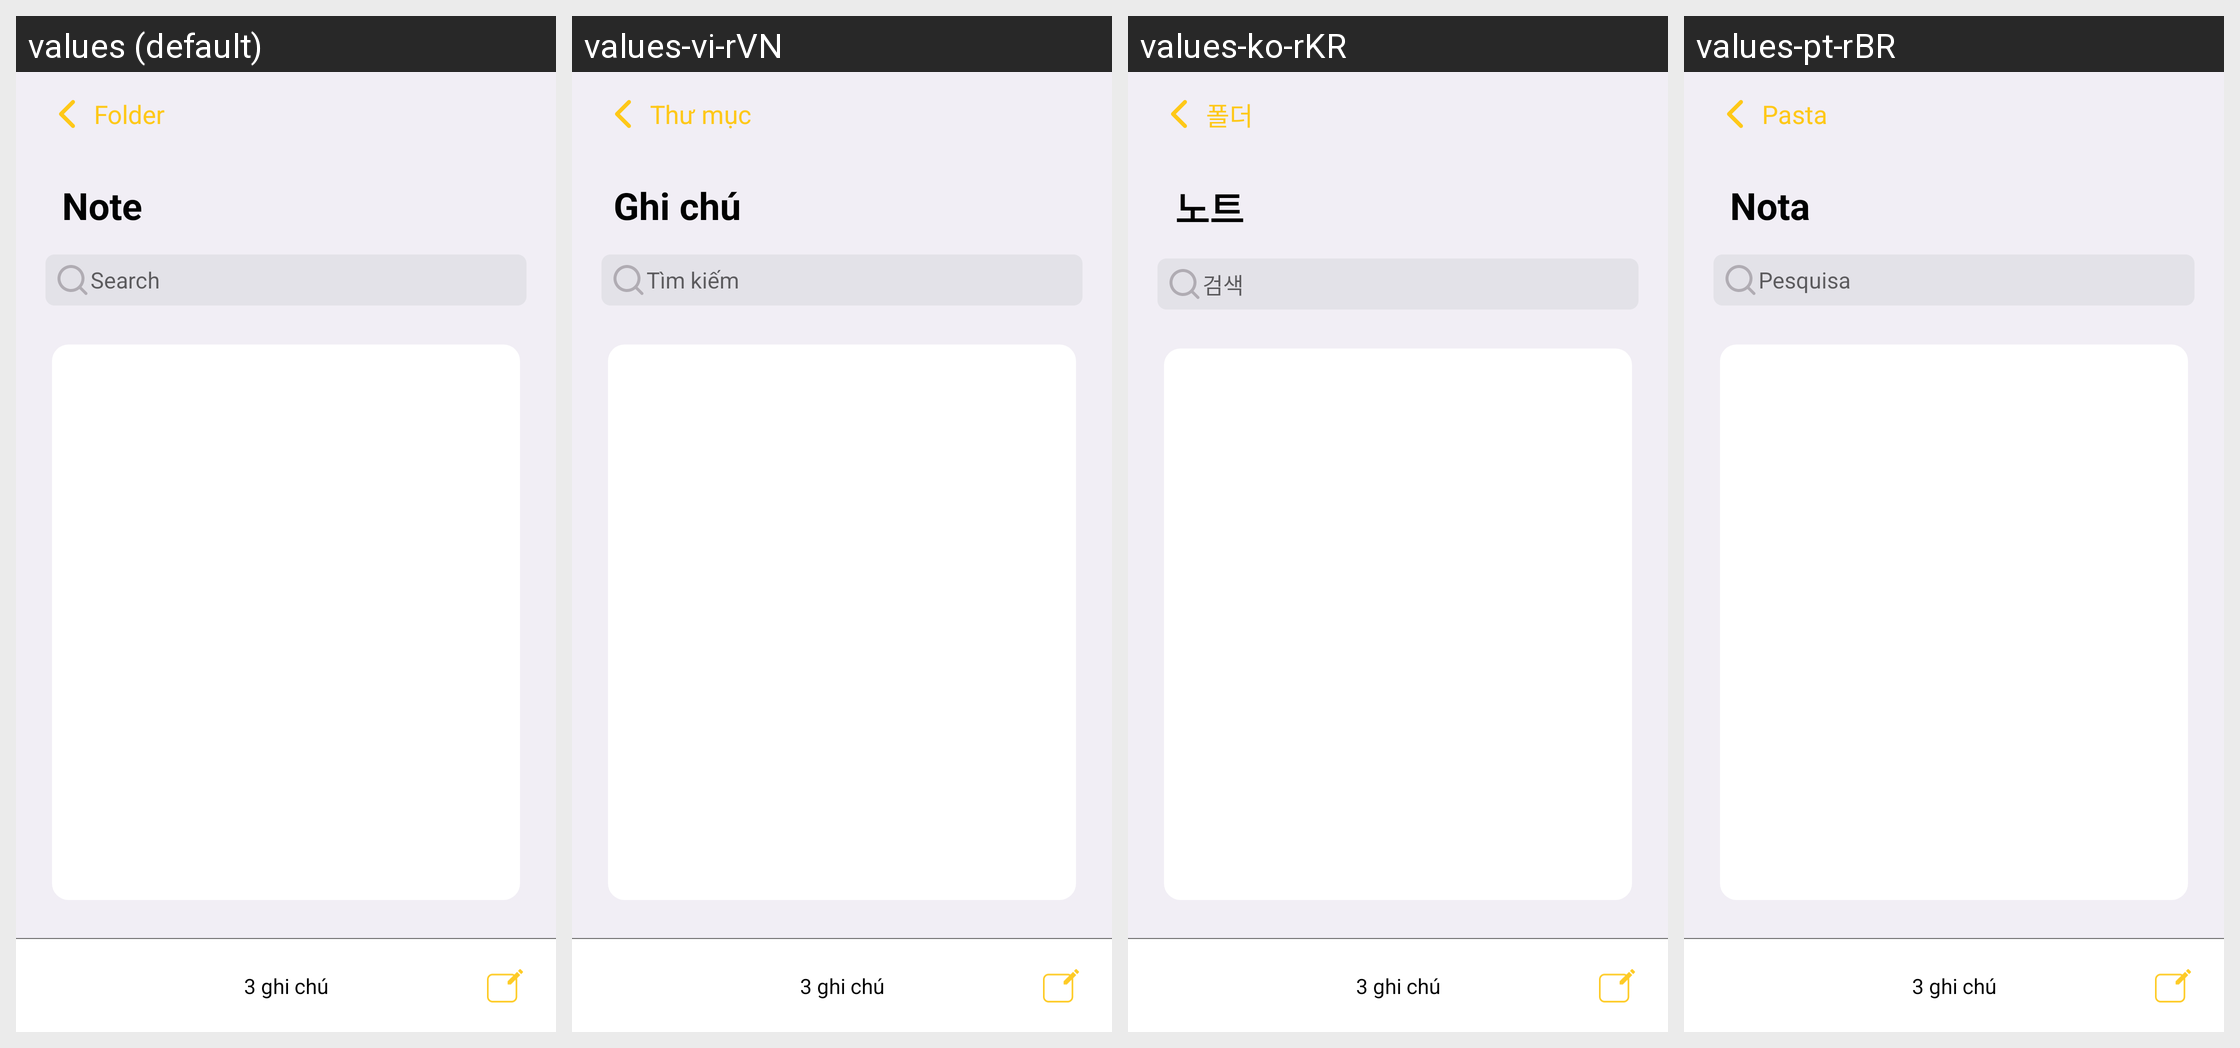

Here is an Android app screen in its default locale and in the app's own translations. Write out the translated-string differences for the strings that appear on this screen.
Android screen res/layout/fragment_list_note.xml rendered under 4 locales, left to right: values (default), values-vi-rVN, values-ko-rKR, values-pt-rBR. Device: Nexus 5 (rendered at 1080×1920; each locale shown at half size, 540×960, under a caption strip naming it); theme AppTheme.
Other locales in the repository, not shown: values-an-rES, values-ba-rRU, values-in-rID, values-ja-rJP, values-mr-rIN, values-pa-rPK, values-pt-rPT, values-zh-rCN.
Strings drawn on this screen, with the default value and each locale's value (text and hints the layout hard-codes, and strings that could not be matched under every locale, appear in the picture but are not listed):

folder
  values: Folder
  values-vi-rVN: Thư mục
  values-ko-rKR: 폴더
  values-pt-rBR: Pasta

note
  values: Note
  values-vi-rVN: Ghi chú
  values-ko-rKR: 노트
  values-pt-rBR: Nota

search
  values: Search
  values-vi-rVN: Tìm kiếm
  values-ko-rKR: 검색
  values-pt-rBR: Pesquisa
